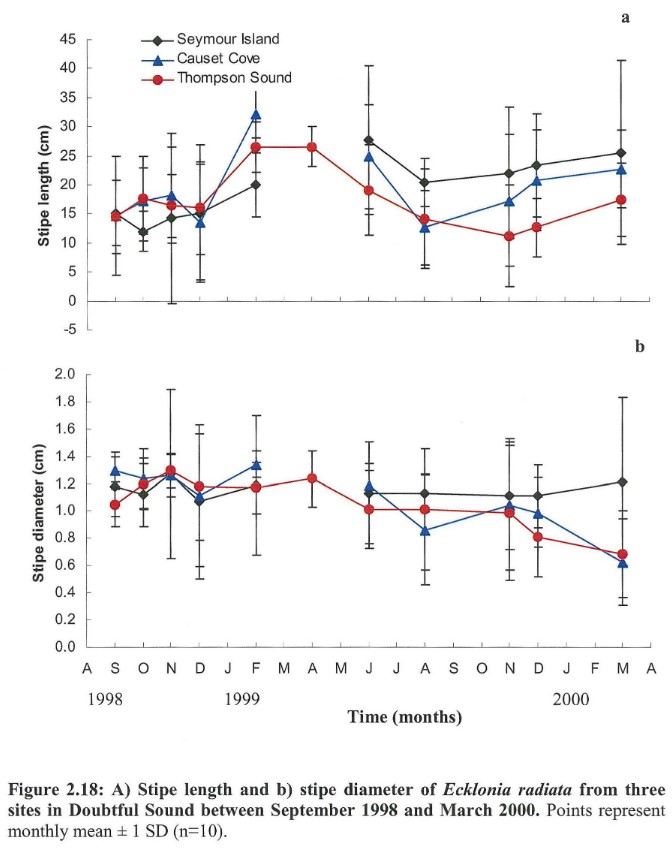

The data file committed next to this chart (first rows):
Stipe length SI, , Stipe length CC, , Stipe length TS, , Stipe diameter SI, , Stipe diameter CC, , Stipe diameter TS, 
X, Y, X, Y, X, Y, X, Y, X, Y, X, Y
0.9515, 15.07, 0.9514, 14.42, 0.9514, 14.52, 0.9549, 1.177, 0.9646, 1.285, 0.9646, 1.041
1.88, 11.88, 1.881, 16.96, 1.871, 17.55, 1.919, 1.12, 1.919, 1.22, 1.919, 1.198
2.829, 14.22, 2.839, 17.85, 2.829, 16.41, 2.835, 1.266, 2.845, 1.253, 2.835, 1.298
3.807, 15.11, 3.807, 13.17, 3.807, 16.01, 3.8, 1.069, 3.81, 1.094, 3.79, 1.181
5.695, 19.99, 5.697, 31.89, 5.687, 26.51, 5.71, 1.188, 5.719, 1.326, 5.71, 1.175
9.501, 27.69, 9.51, 24.56, 7.584, 26.45, 9.51, 1.126, 9.519, 1.171, 7.59, 1.241
11.39, 20.37, 11.39, 12.35, 9.509, 19.03, 11.39, 1.128, 11.4, 0.8441, 9.519, 1.012
14.24, 21.9, 14.25, 16.87, 11.39, 14.09, 14.24, 1.111, 14.25, 1.031, 11.39, 1.012
15.17, 23.25, 15.18, 20.36, 14.25, 11.05, 15.2, 1.109, 15.21, 0.9671, 14.25, 0.9862
18.04, 25.43, 18.04, 22.39, 15.18, 12.69, 18.05, 1.213, 18.05, 0.6087, 15.2, 0.8081
, , , , 18.04, 17.36, , , , , 18.05, 0.6829
